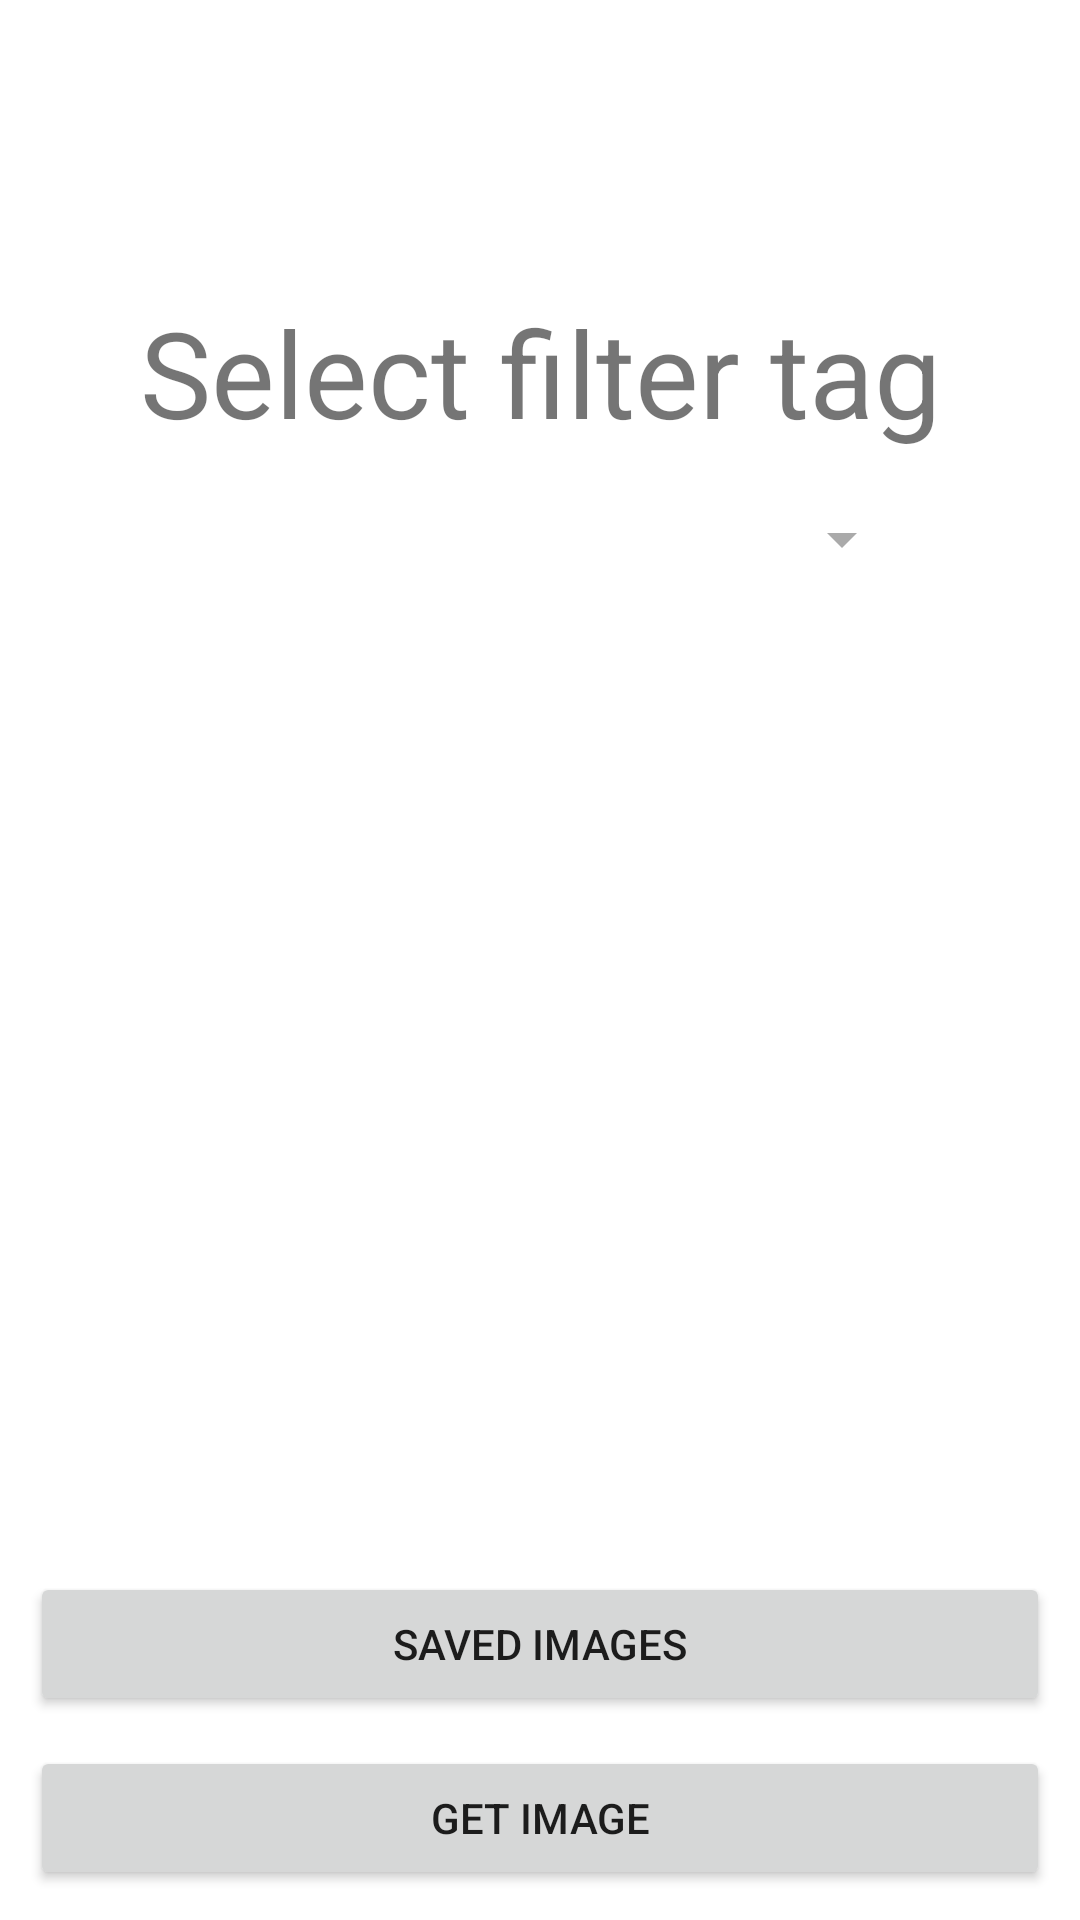

This screen was rendered from an Android layout file. Write that file and the resources it references.
<!-- AndroidManifest.xml: application theme Theme.Networking -->
<!-- res/layout/fragment_main.xml -->
<?xml version="1.0" encoding="utf-8"?>
<androidx.constraintlayout.widget.ConstraintLayout xmlns:android="http://schemas.android.com/apk/res/android"
    xmlns:app="http://schemas.android.com/apk/res-auto"
    xmlns:tools="http://schemas.android.com/tools"
    android:layout_width="match_parent"
    android:layout_height="match_parent"
    android:layout_gravity="center"
    android:background="@color/fragment_background"
    tools:context=".MainActivity">


    <TextView
        android:id="@+id/textView"
        android:layout_width="match_parent"
        android:layout_height="wrap_content"
        android:layout_marginBottom="4dp"
        android:text="Select filter tag"
        android:textAlignment="center"
        android:textSize="40sp"
        app:layout_constraintBottom_toTopOf="@+id/spinner"
        app:layout_constraintEnd_toEndOf="parent"
        app:layout_constraintHorizontal_bias="1.0"
        app:layout_constraintStart_toStartOf="parent" />

    <Spinner
        android:id="@+id/spinner"
        android:layout_width="250dp"
        android:layout_height="50dp"
        android:backgroundTint="#AAAAAA"
        android:contentDescription="kek"
        app:layout_constraintBottom_toBottomOf="parent"
        app:layout_constraintEnd_toEndOf="parent"
        app:layout_constraintHorizontal_bias="0.496"
        app:layout_constraintStart_toStartOf="parent"
        app:layout_constraintTop_toTopOf="parent"
        app:layout_constraintVertical_bias="0.262" />

    <Button
        android:id="@+id/savedImagesButton"
        android:layout_width="match_parent"
        android:layout_height="wrap_content"
        android:layout_margin="10dp"
        android:insetTop="0dp"
        android:insetBottom="0dp"
        android:text="Saved images"
        app:cornerRadius="10dp"
        app:layout_constraintBottom_toTopOf="@+id/getImageButton"
        app:layout_constraintEnd_toEndOf="parent"
        app:layout_constraintStart_toStartOf="parent" />

    <Button
        android:id="@+id/getImageButton"
        android:layout_width="match_parent"
        android:layout_height="wrap_content"
        android:layout_margin="10dp"
        android:insetTop="0dp"
        android:insetBottom="0dp"
        android:text="get image"
        app:cornerRadius="10dp"
        app:layout_constraintBottom_toBottomOf="parent"
        app:layout_constraintEnd_toEndOf="parent"
        app:layout_constraintStart_toStartOf="parent" />


</androidx.constraintlayout.widget.ConstraintLayout>
<!-- resources referenced by this layout -->
<resources>
  <color name="fragment_background">#FFFFFF</color>
  <style name="Theme.Networking" parent="Theme.MaterialComponents.DayNight.NoActionBar">
          
          <item name="colorPrimary">@color/purple_500</item>
          <item name="colorPrimaryVariant">@color/purple_700</item>
          <item name="colorOnPrimary">@color/white</item>
          
          <item name="colorSecondary">@color/teal_200</item>
          <item name="colorSecondaryVariant">@color/teal_700</item>
          <item name="colorOnSecondary">@color/black</item>
          
          <item name="android:statusBarColor">?attr/colorPrimaryVariant</item>
          
      </style>
  <color name="purple_500">#FF6200EE</color>
  <color name="purple_700">#FF3700B3</color>
  <color name="white">#FFFFFFFF</color>
  <color name="teal_200">#FF03DAC5</color>
  <color name="teal_700">#FF018786</color>
  <color name="black">#FF000000</color>
</resources>
